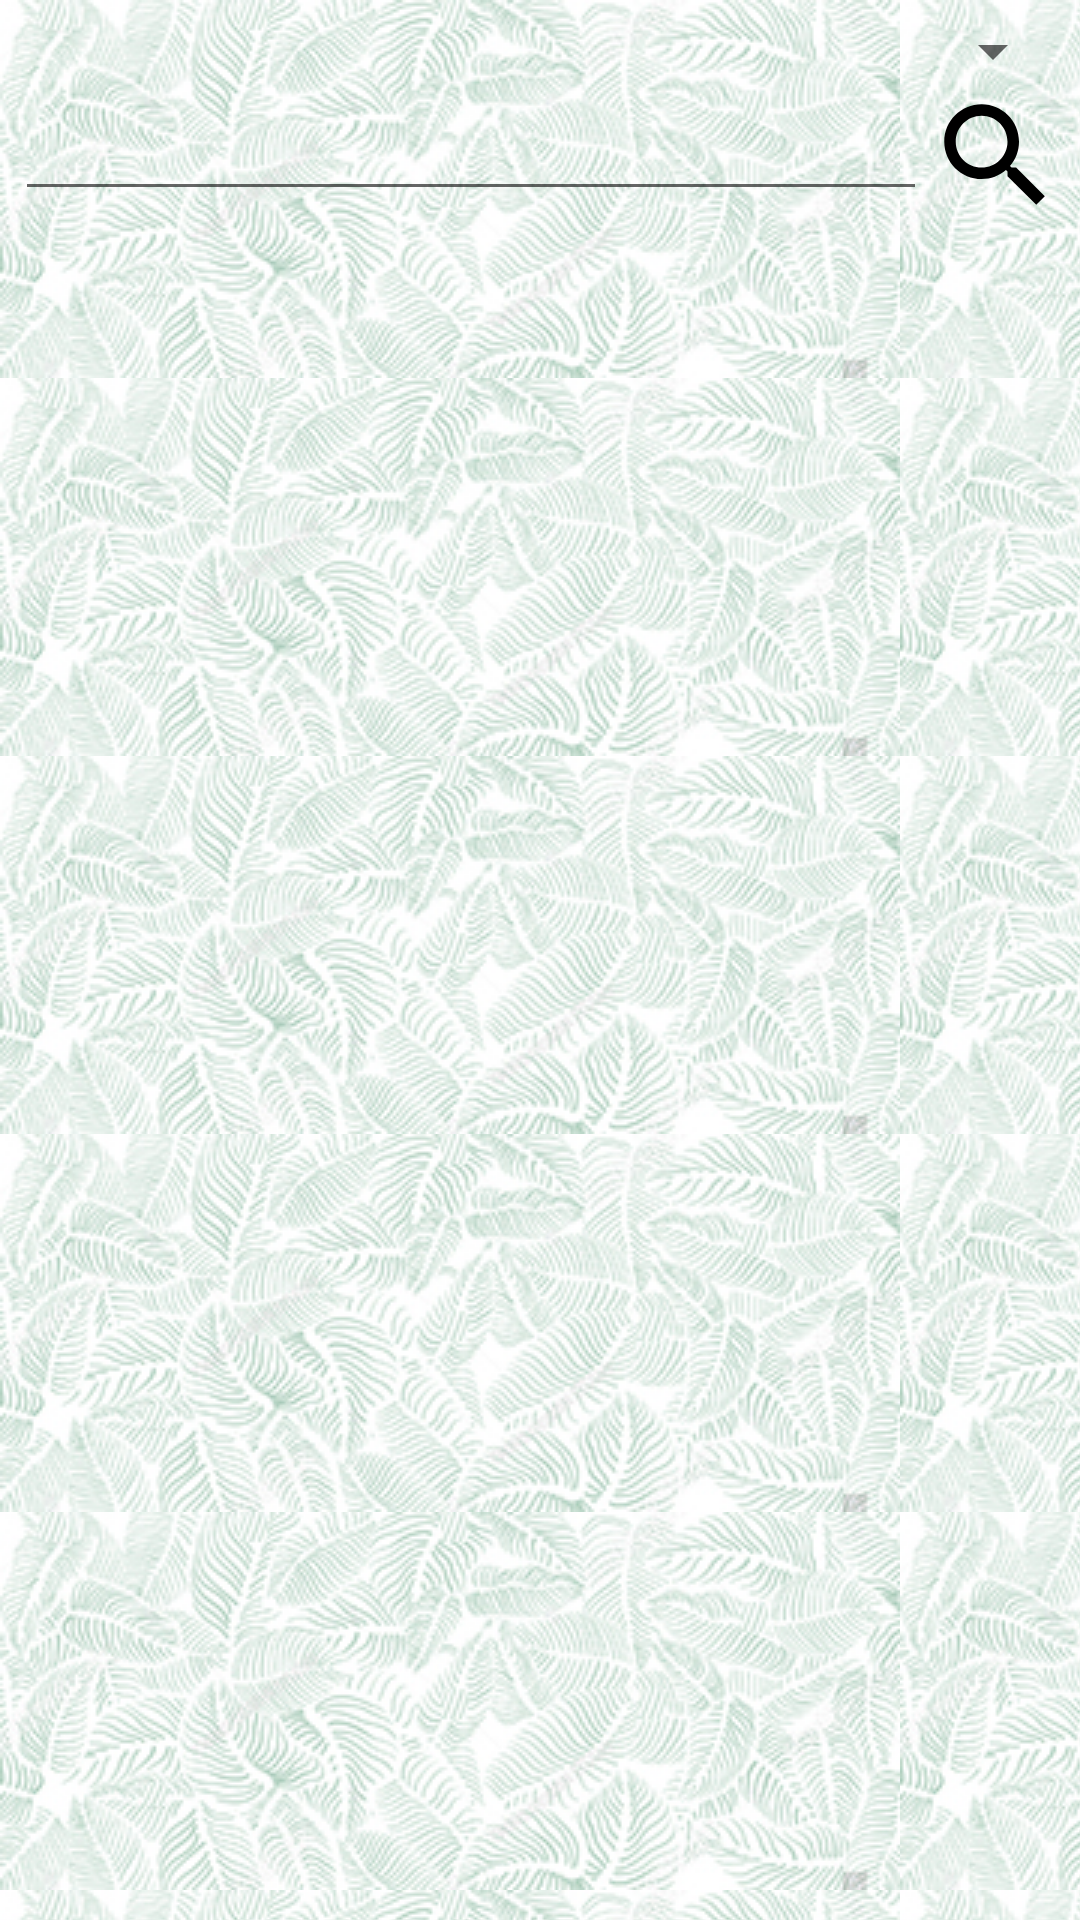

Produce the Android XML layout that renders to this screen, including the resource entries it uses.
<!-- AndroidManifest.xml: application theme AppTheme -->
<!-- res/layout/fragment_workers.xml -->
<RelativeLayout xmlns:android="http://schemas.android.com/apk/res/android"
    xmlns:tools="http://schemas.android.com/tools"
    android:layout_width="match_parent"
    android:layout_height="match_parent"
    xmlns:app="http://schemas.android.com/apk/res-auto"
    android:padding="5dp">

    <TextView
        android:id="@+id/no_workers"
        android:visibility="gone"
        android:padding="20dp"
        android:layout_width="wrap_content"
        android:layout_centerHorizontal="true"
        android:textSize="20sp"
        android:textColor="@color/colorPrimaryLight"
        android:text="@string/no_workers_found"
        android:layout_height="wrap_content" />
    <Spinner
        android:padding="5dp"
        android:overlapAnchor="false"
        android:id="@+id/worker_books"
        android:layout_width="match_parent"
        android:layout_height="wrap_content" />
    <ImageView
        android:id="@+id/searchBtn"
        android:layout_below="@id/worker_books"
        android:layout_width="wrap_content"
        android:layout_height="wrap_content"
        android:layout_alignParentEnd="true"
        android:src="@drawable/ic_search_black_46dp"/>
    <EditText
        android:id="@+id/searchText"
        android:layout_below="@id/worker_books"
        android:layout_width="match_parent"
        android:layout_height="wrap_content"
        android:layout_toStartOf="@id/searchBtn"/>

    <androidx.recyclerview.widget.RecyclerView
        android:id="@+id/worker_list"
        android:layout_width="match_parent"
        android:layout_height="match_parent"
        android:layout_below="@id/searchBtn"
        app:layoutManager="LinearLayoutManager"
        tools:listitem="@layout/worker_list_item" />

</RelativeLayout>
<!-- res/layout/worker_list_item.xml (included above) -->
<?xml version="1.0" encoding="utf-8"?>
<androidx.percentlayout.widget.PercentRelativeLayout xmlns:android="http://schemas.android.com/apk/res/android"
    xmlns:app="http://schemas.android.com/apk/res-auto"
    android:layout_width="match_parent"
    android:layout_height="wrap_content"
    android:background="@drawable/border_05_rounded"
    android:layout_marginBottom="3dp"
    android:padding="5dp"
    android:clickable="true"
    android:focusable="true">

    <ImageView
        android:id="@+id/worker_status"
        android:visibility="gone"
        android:src="@drawable/ic_iris_black_24dp"
        android:layout_width="32dp"
        android:layout_height="32dp"
        android:paddingTop="5dp"
        android:paddingRight="10dp"
        android:layout_alignParentRight="true"/>

    <TextView
        android:id="@+id/worker_name"
        android:layout_toLeftOf="@id/worker_status"
        android:textColor="@color/colorPrimaryDark"
        android:textSize="20sp"
        android:layout_alignParentTop="true"
        android:layout_width="match_parent"
        android:layout_height="wrap_content" />

    <TextView
        android:id="@+id/worker_code_container"
        android:textColor="@color/textSecondary"
        android:textSize="12sp"
        android:text="@string/worker_code"
        android:layout_height="wrap_content"
        android:layout_width="0dp"
        android:layout_alignParentLeft="true"
        android:layout_below="@id/worker_name"
        app:layout_marginRightPercent="3%"
        app:layout_widthPercent="27%" />

    <TextView
        android:id="@+id/worker_code"
        android:textColor="@color/colorPrimary"
        android:textSize="17sp"
        android:layout_alignParentLeft="true"
        android:layout_below="@id/worker_code_container"
        app:layout_marginRightPercent="3%"
        android:layout_height="wrap_content"
        android:layout_width="0dp"
        app:layout_widthPercent="27%"/>

    <TextView
        android:id="@+id/worker_book_container"
        android:textColor="@color/textSecondary"
        android:textSize="12sp"
        android:text="@string/worker_book"
        android:layout_height="wrap_content"
        android:layout_width="0dp"
        android:layout_toRightOf="@id/worker_code_container"
        android:layout_below="@id/worker_name"
        app:layout_marginRightPercent="3%"
        app:layout_widthPercent="27%" />

    <TextView
        android:id="@+id/worker_book"
        android:textColor="@color/colorPrimary"
        android:textSize="17sp"
        android:layout_toRightOf="@id/worker_code_container"
        android:layout_below="@id/worker_book_container"
        app:layout_marginRightPercent="3%"
        android:layout_height="wrap_content"
        android:layout_width="0dp"
        app:layout_widthPercent="27%"/>

    <TextView
        android:id="@+id/worker_type_container"
        android:textColor="@color/textSecondary"
        android:textSize="12sp"
        android:text="@string/worker_type"
        android:layout_height="wrap_content"
        android:layout_width="0dp"
        android:layout_toRightOf="@id/worker_book_container"
        android:layout_below="@id/worker_name"
        app:layout_widthPercent="40%" />

    <TextView
        android:id="@+id/worker_type"
        android:textColor="@color/colorPrimary"
        android:textSize="17sp"
        android:layout_toRightOf="@id/worker_book_container"
        android:layout_below="@id/worker_type_container"
        android:layout_height="wrap_content"
        android:layout_width="0dp"
        app:layout_widthPercent="40%"/>

</androidx.percentlayout.widget.PercentRelativeLayout>
<!-- resources referenced by this layout -->
<resources>
  <color name="colorPrimary">#5DAE44</color>
  <color name="colorPrimaryDark">#2E5722</color>
  <color name="colorPrimaryLight">#76C95C</color>
  <color name="textSecondary">#A3A3A3</color>
  <!-- drawable border_05_rounded (drawable) -->
  <?xml version="1.0" encoding="utf-8"?>
  <layer-list xmlns:android="http://schemas.android.com/apk/res/android" >
      <item >
          <shape android:shape="rectangle">
              <solid android:color="@color/colorPrimaryLight"/>
              <corners android:bottomRightRadius="7dp"
                  android:bottomLeftRadius="7dp"
                  android:topLeftRadius="7dp"
                  android:topRightRadius="7dp"/>
          </shape>
      </item>
  
      <item android:bottom="1dp" android:top="1dp" android:left="1dp" android:right="1dp">
          <shape android:shape="rectangle">
              <solid android:color="@color/white"/>
              <corners android:bottomRightRadius="6dp"
                  android:bottomLeftRadius="6dp"
                  android:topLeftRadius="6dp"
                  android:topRightRadius="6dp"/>
          </shape>
      </item>
  
  </layer-list>
  <!-- drawable ic_iris_black_24dp: png bitmap (drawable, 3866 bytes) -->
  <!-- drawable ic_search_black_46dp (drawable) -->
  <vector android:height="46dp" android:viewportHeight="24.0"
      android:viewportWidth="24.0" android:width="46dp" xmlns:android="http://schemas.android.com/apk/res/android">
      <path android:fillColor="#FF000000" android:pathData="M15.5,14h-0.79l-0.28,-0.27C15.41,12.59 16,11.11 16,9.5 16,5.91 13.09,3 9.5,3S3,5.91 3,9.5 5.91,16 9.5,16c1.61,0 3.09,-0.59 4.23,-1.57l0.27,0.28v0.79l5,4.99L20.49,19l-4.99,-5zM9.5,14C7.01,14 5,11.99 5,9.5S7.01,5 9.5,5 14,7.01 14,9.5 11.99,14 9.5,14z"/>
  </vector>
  <string name="no_workers_found">No workers found.</string>
  <string name="worker_book">Book</string>
  <string name="worker_code">Worker Code</string>
  <string name="worker_type">Worker Type</string>
  <style name="AppTheme" parent="Theme.MaterialComponents.Light.DarkActionBar">
          
          <item name="colorPrimary">@color/colorPrimary</item>
          <item name="colorPrimaryDark">@color/colorPrimaryDark</item>
          <item name="colorAccent">@color/colorAccent</item>
          <item name="drawerArrowStyle">@style/DrawerArrowStyle</item>
          <item name="android:dropDownListViewStyle">@style/SpinnerStyle</item>
          <item name="android:actionModeCloseDrawable">@drawable/ic_close</item>
          <item name="windowActionModeOverlay">true</item>
          <item name="android:windowBackground">@drawable/app_background</item>
          <item name="android:listViewStyle">@style/TransparentListView</item>
          <item name="android:expandableListViewStyle">@style/TransparentExpandableListView</item>
      </style>
  <color name="white">#FFFFFF</color>
  <color name="colorAccent">#FF4081</color>
  <style name="DrawerArrowStyle" parent="Widget.AppCompat.DrawerArrowToggle">
          <item name="spinBars">true</item>
          <item name="color">@android:color/white</item>
      </style>
  <style name="SpinnerStyle" parent="Widget.AppCompat.ListView.DropDown">
          <item name="android:divider">@color/colorPrimaryLight</item>
          <item name="android:dividerHeight">0.5dp</item>
      </style>
  <!-- drawable app_background (drawable) -->
  <?xml version="1.0" encoding="utf-8"?>
  <bitmap xmlns:android="http://schemas.android.com/apk/res/android"
      android:gravity="clip_horizontal"
      android:src="@drawable/actual_pattern_image"
      android:tileMode="repeat" />
  <style name="TransparentListView" parent="@android:style/Widget.ListView">
          <item name="android:cacheColorHint">@android:color/transparent</item>
      </style>
  <style name="TransparentExpandableListView" parent="@android:style/Widget.ExpandableListView">
          <item name="android:cacheColorHint">@android:color/transparent</item>
      </style>
  <!-- drawable actual_pattern_image: jpg bitmap (drawable, 57587 bytes) -->
</resources>
